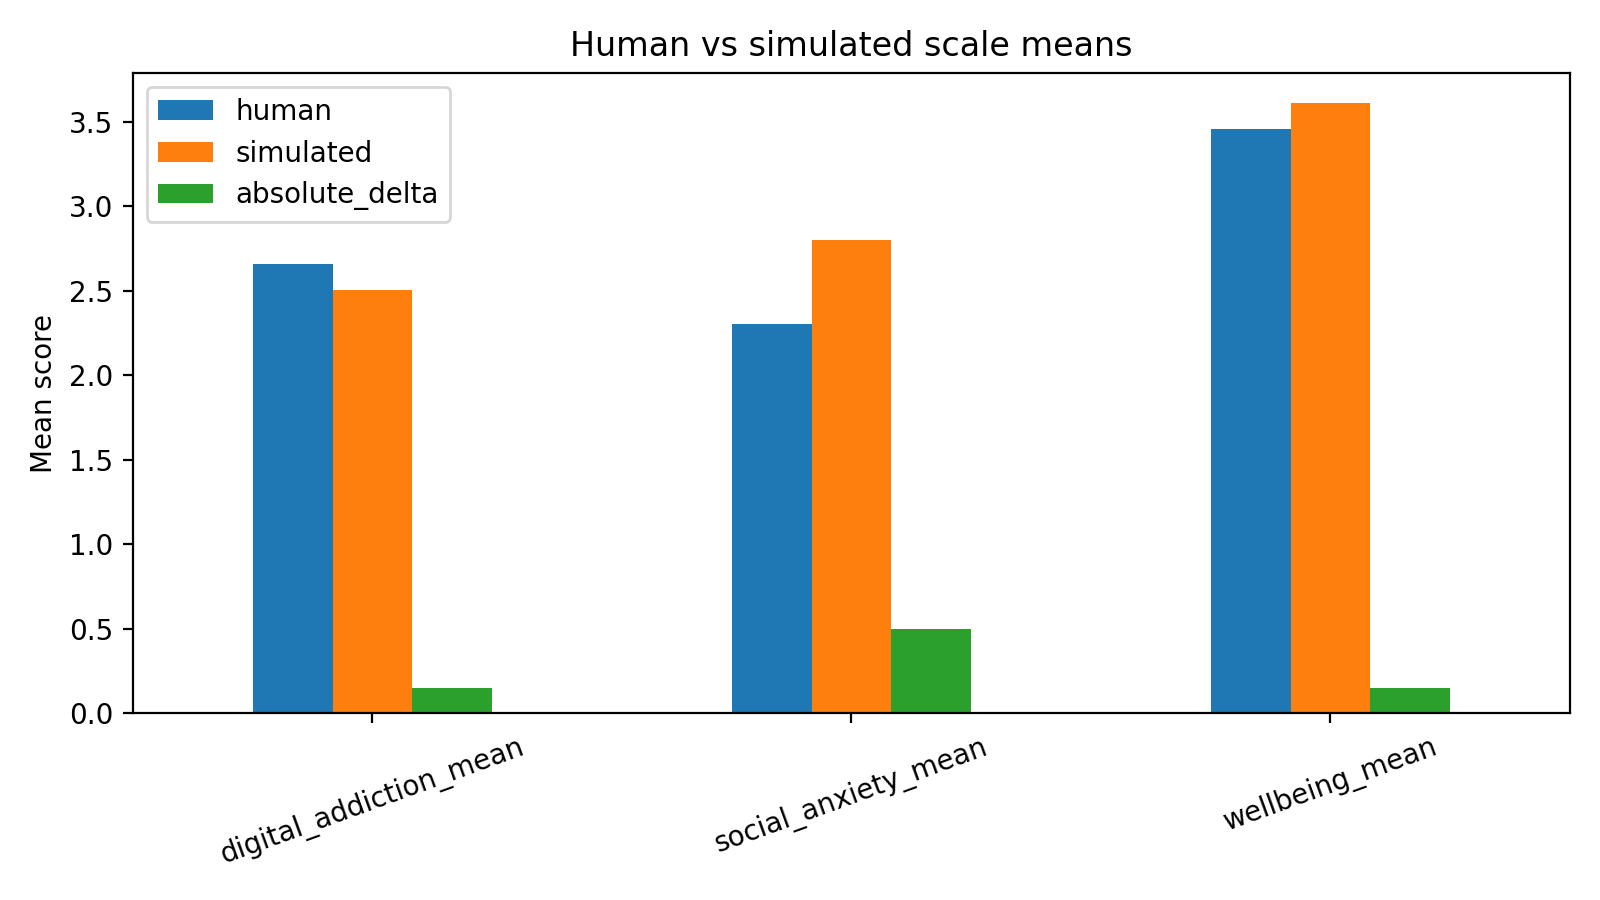

The table this chart was drawn from, first rows:
scale, human, simulated, absolute_delta
digital_addiction_mean, 2.657, 2.506, 0.1515
social_anxiety_mean, 2.301, 2.801, 0.5
wellbeing_mean, 3.46, 3.61, 0.1507
